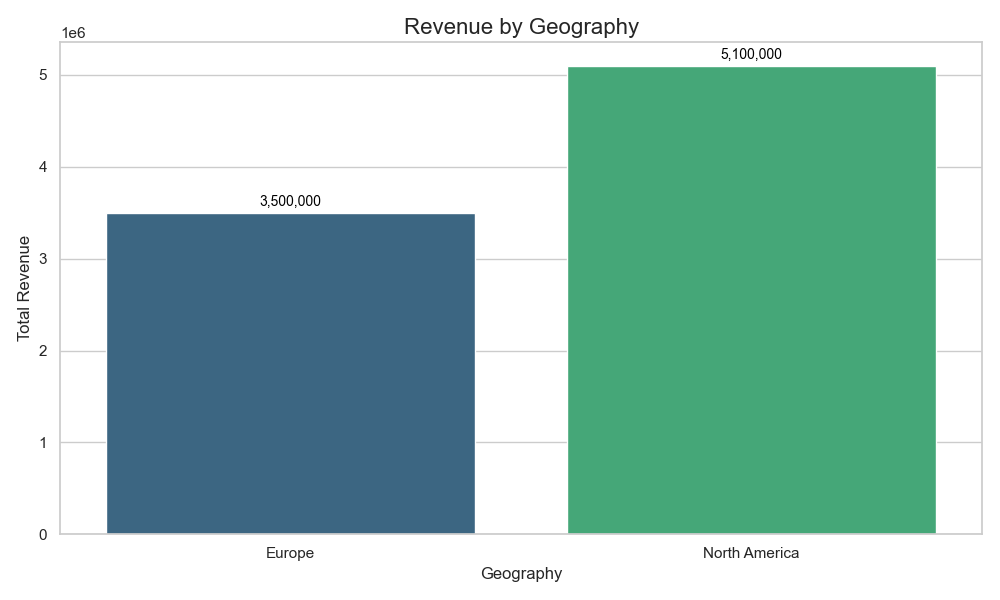

The table this chart was drawn from, first rows:
Geography, Revenue
Europe, 3500000
North America, 5100000
